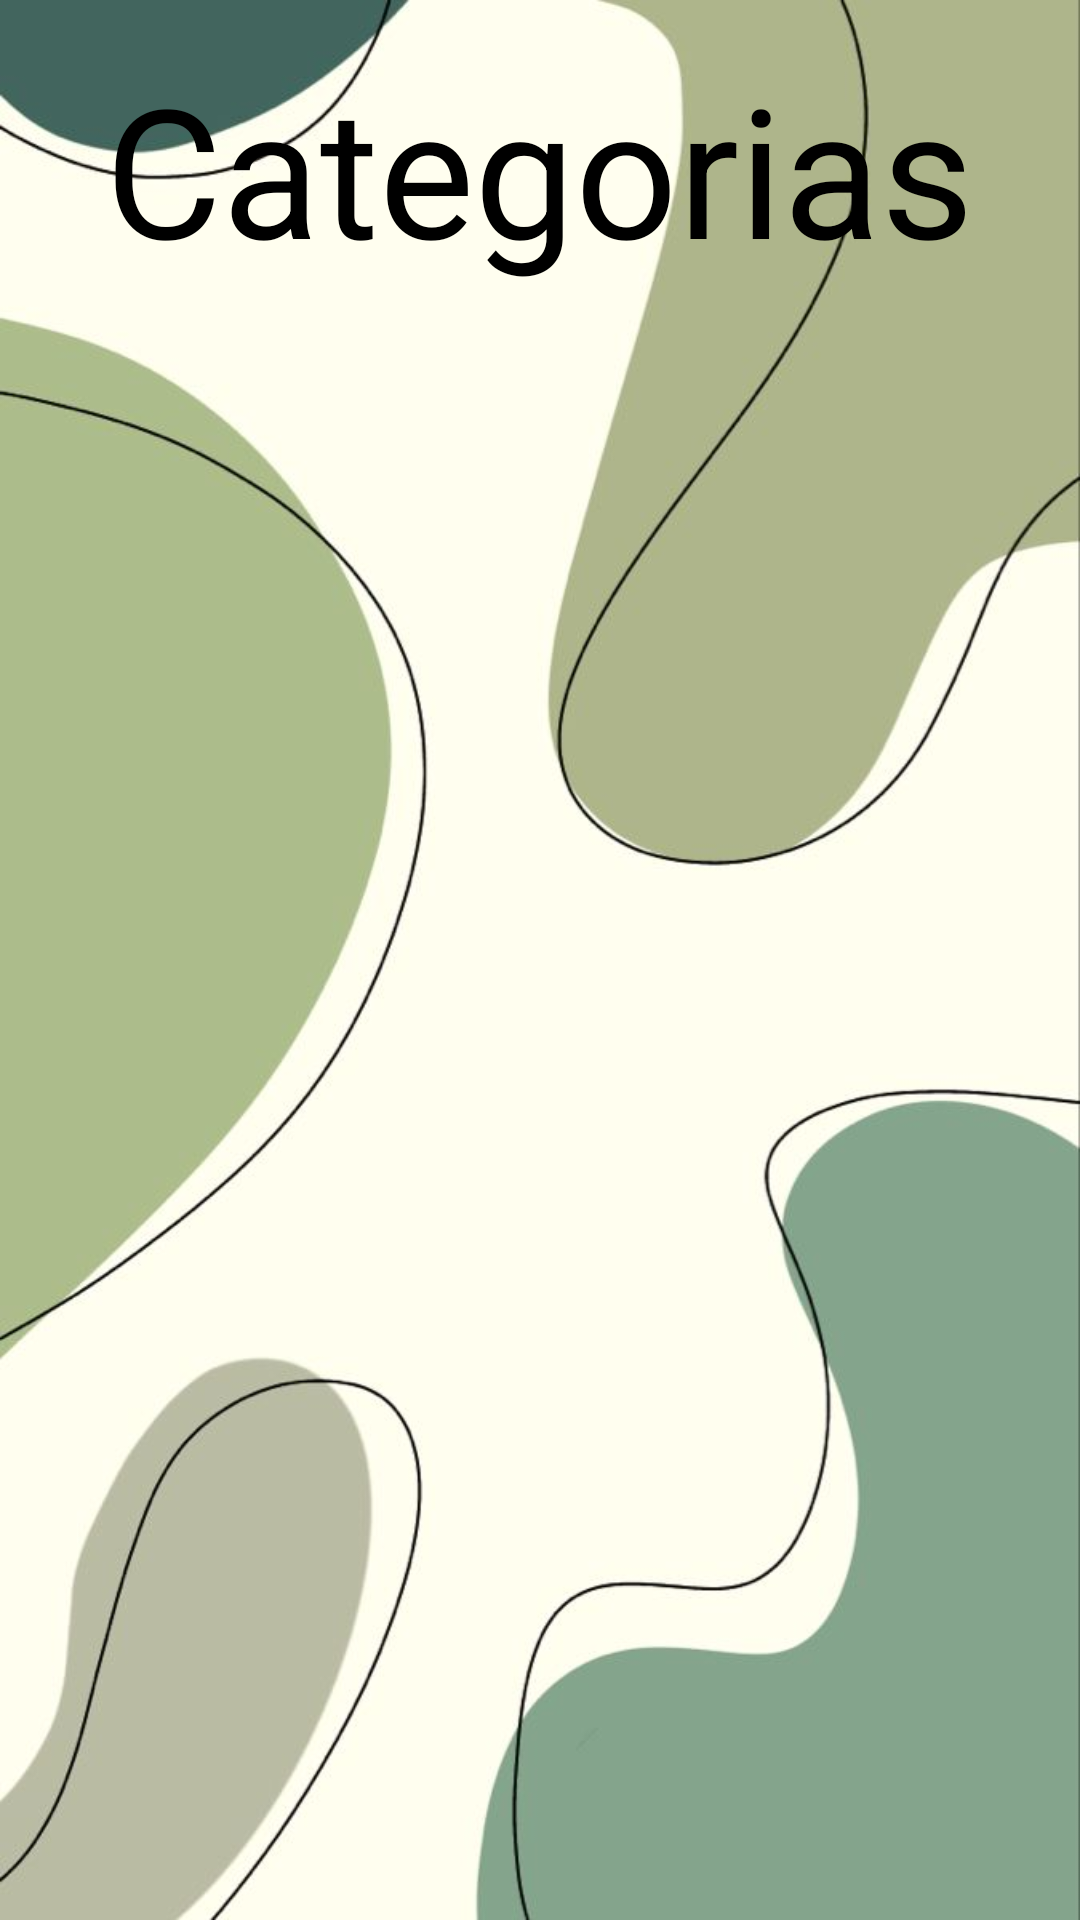

Layout XML and referenced resources for this Android screen:
<!-- AndroidManifest.xml: application theme Theme.Dariexjoyer -->
<!-- res/layout/activity_lista_joyeria.xml -->
<?xml version="1.0" encoding="utf-8"?>
<androidx.constraintlayout.widget.ConstraintLayout xmlns:android="http://schemas.android.com/apk/res/android"
    xmlns:app="http://schemas.android.com/apk/res-auto"
    xmlns:tools="http://schemas.android.com/tools"
    android:layout_width="match_parent"
    android:layout_height="match_parent"
    tools:context=".lista_joyeria"
    android:background="@drawable/krazygurll">

    <ListView
        android:id="@+id/lvCategorias"
        android:layout_width="364dp"
        android:layout_height="206dp"
        android:layout_marginTop="52dp"
        app:layout_constraintEnd_toEndOf="parent"
        app:layout_constraintHorizontal_bias="0.489"
        app:layout_constraintStart_toStartOf="parent"
        app:layout_constraintTop_toBottomOf="@+id/textView2">

    </ListView>

    <TextView
        android:id="@+id/textView2"
        android:layout_width="wrap_content"
        android:layout_height="wrap_content"
        android:layout_marginTop="16dp"
        android:text="Categorias"
        android:textSize="60dp"
        android:textColor="#000000"
        app:layout_constraintEnd_toEndOf="parent"
        app:layout_constraintHorizontal_bias="0.498"
        app:layout_constraintStart_toStartOf="parent"
        app:layout_constraintTop_toTopOf="parent" />



</androidx.constraintlayout.widget.ConstraintLayout>
<!-- resources referenced by this layout -->
<resources>
  <!-- drawable krazygurll: jpg bitmap (drawable, 34312 bytes) -->
  <style name="Theme.Dariexjoyer" parent="Theme.MaterialComponents.DayNight.DarkActionBar">
          
          <item name="colorPrimary">@color/purple_500</item>
          <item name="colorPrimaryVariant">@color/purple_700</item>
          <item name="colorOnPrimary">@color/white</item>
          
          <item name="colorSecondary">@color/teal_200</item>
          <item name="colorSecondaryVariant">@color/teal_700</item>
          <item name="colorOnSecondary">@color/black</item>
          
          <item name="android:statusBarColor" tools:targetApi="l">?attr/colorPrimaryVariant</item>
          
      </style>
  <!-- not gathered from this repository: default colours our renderer supplied (Android Studio template values) -->
  <color name="purple_500">#FF6200EE</color>
  <color name="purple_700">#FF3700B3</color>
  <color name="teal_200">#FF03DAC5</color>
  <color name="teal_700">#FF018786</color>
  <color name="black">#FF000000</color>
  <color name="white">#FFFFFFFF</color>
</resources>
